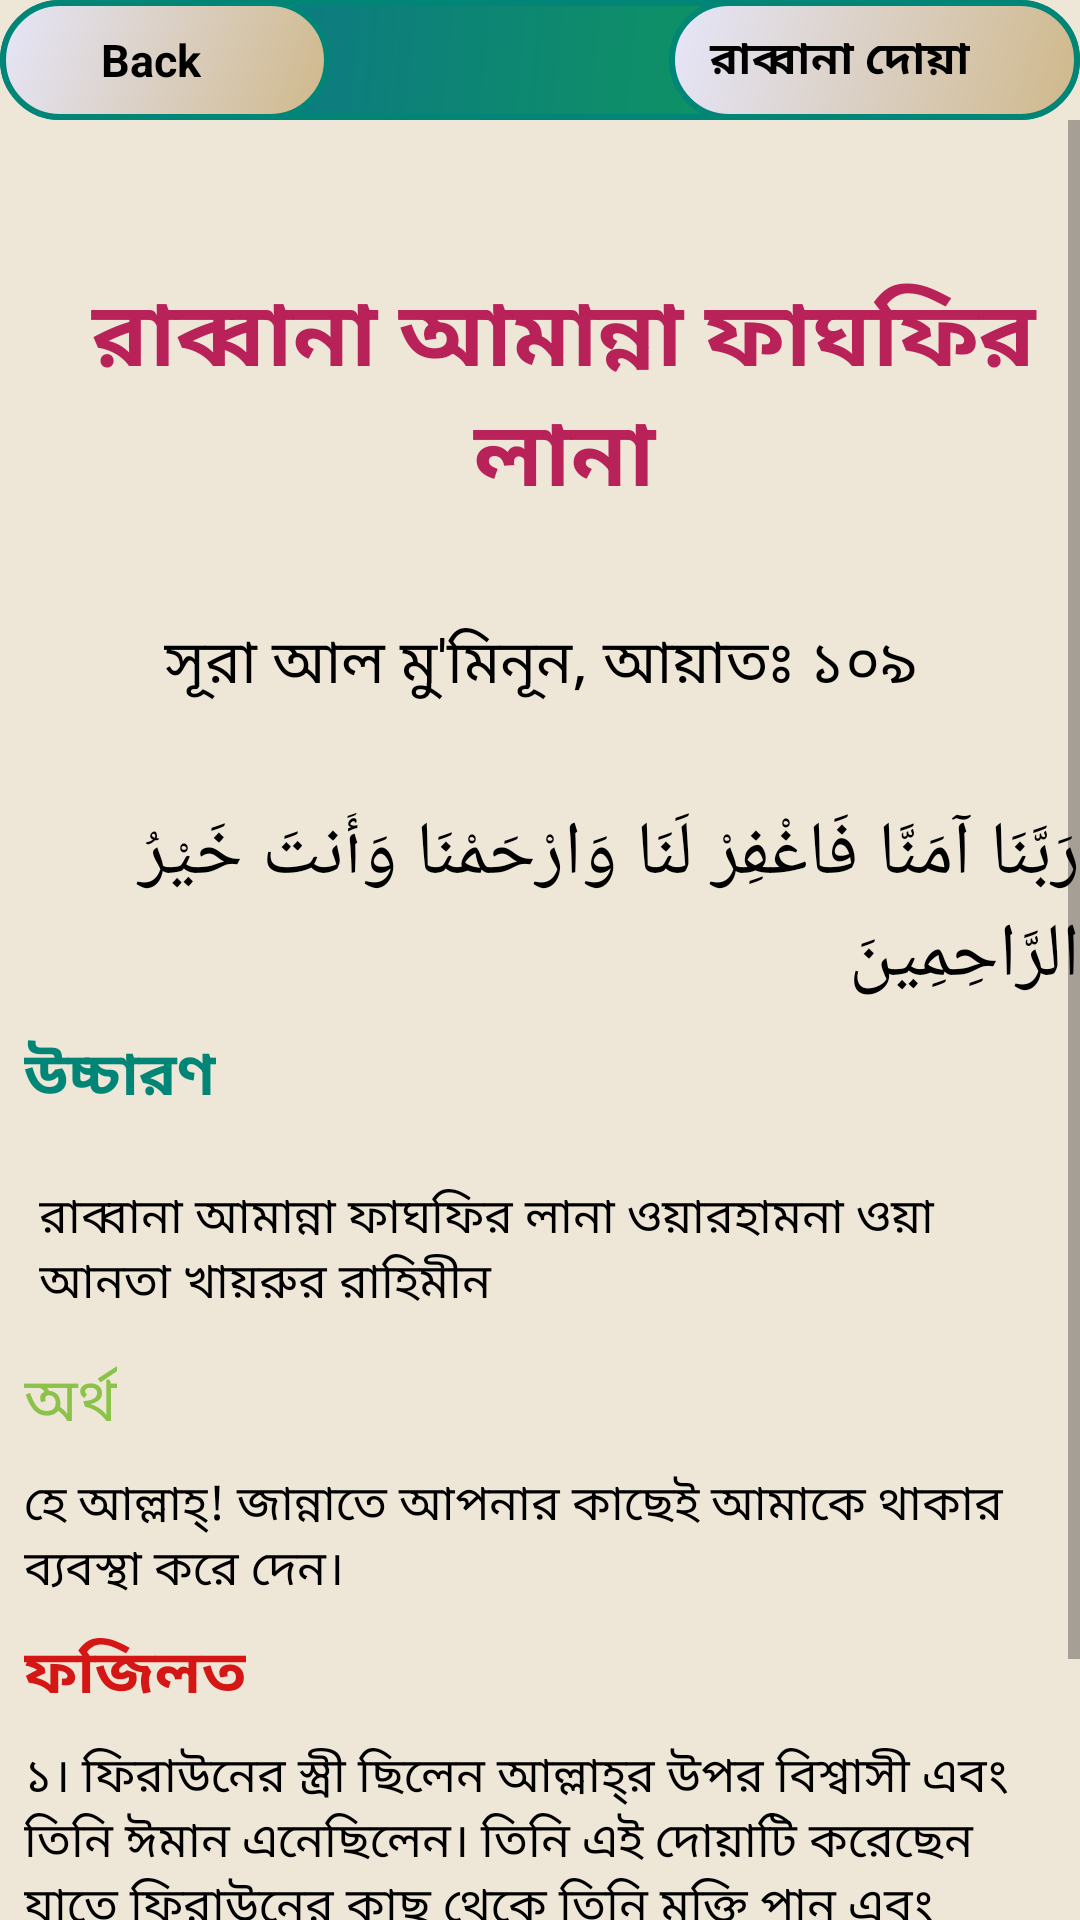

Produce the Android XML layout that renders to this screen, including the resource entries it uses.
<!-- AndroidManifest.xml: application theme AppTheme -->
<!-- res/layout/activity_rabban30.xml -->
<?xml version="1.0" encoding="utf-8"?>
<android.support.constraint.ConstraintLayout xmlns:android="http://schemas.android.com/apk/res/android"
    xmlns:app="http://schemas.android.com/apk/res-auto"
    xmlns:tools="http://schemas.android.com/tools"
    android:layout_width="match_parent"
    android:layout_height="match_parent"
    android:background="#EEE6D7"
    tools:context=".rabbana_activity.Rabban5">

    <android.support.constraint.ConstraintLayout
        android:id="@+id/layout"
        android:layout_width="0dp"
        android:layout_height="wrap_content"
        android:background="@drawable/rectangle"
        android:orientation="horizontal"
        app:layout_constraintEnd_toEndOf="parent"
        app:layout_constraintStart_toStartOf="parent"
        tools:ignore="MissingConstraints">

        <LinearLayout
            android:id="@+id/backButton30"
            android:layout_width="110dp"
            android:layout_height="40dp"
            android:background="@drawable/button_pressed"
            android:orientation="horizontal"
            app:layout_constraintStart_toStartOf="parent">

            <ImageView
                android:layout_width="20dp"
                android:layout_height="wrap_content"
                android:layout_gravity="center"
                android:layout_marginLeft="10dp"
                android:src="@drawable/icon" />

            <TextView
                android:layout_width="wrap_content"
                android:layout_height="wrap_content"
                android:layout_gravity="center"
                android:text=" Back"
                android:textColor="@android:color/background_dark"
                android:textSize="15sp"
                android:textStyle="bold" />


        </LinearLayout>

        <LinearLayout
            android:id="@+id/linearLayout2"
            android:layout_width="137dp"
            android:layout_height="40dp"
            android:background="@drawable/button_pressed"
            android:orientation="horizontal"
            app:layout_constraintEnd_toEndOf="parent">

            <TextView
                android:id="@+id/name30"
                android:layout_width="wrap_content"
                android:layout_height="wrap_content"
                android:layout_gravity="center_vertical"
                android:layout_marginLeft="10dp"
                android:text=" রাব্বানা দোয়া"
                android:textColor="@android:color/background_dark"
                android:textSize="15sp"
                android:textStyle="bold" />


        </LinearLayout>


    </android.support.constraint.ConstraintLayout>

    <ScrollView
        android:id="@+id/scrollView3"
        android:layout_width="match_parent"
        android:layout_height="wrap_content"
        app:layout_constraintEnd_toEndOf="parent"
        app:layout_constraintStart_toStartOf="parent"
        app:layout_constraintTop_toBottomOf="@+id/layout"
        tools:ignore="MissingConstraints">

        <android.support.constraint.ConstraintLayout
            android:layout_width="match_parent"
            android:layout_height="wrap_content">

            <TextView

                android:id="@+id/textView"
                android:layout_width="wrap_content"
                android:layout_height="wrap_content"
                android:layout_marginStart="8dp"
                android:layout_marginTop="50dp"
                android:layout_marginEnd="8dp"
                android:layout_marginRight="8dp"
                android:layout_marginBottom="32dp"
                android:gravity="center_horizontal"
                android:text="@string/rabbana30"
                android:textColor="@color/colorAccent"
                android:textIsSelectable="true"
                android:textSize="30sp"
                android:textStyle="bold"
                app:layout_constraintBottom_toTopOf="@+id/textView2"
                app:layout_constraintEnd_toEndOf="parent"
                app:layout_constraintHorizontal_bias="0.0"
                app:layout_constraintStart_toStartOf="parent"
                app:layout_constraintTop_toTopOf="parent" />

            <TextView
                android:id="@+id/textView2"
                android:layout_width="wrap_content"
                android:layout_height="wrap_content"
                android:layout_marginStart="8dp"
                android:layout_marginLeft="8dp"
                android:layout_marginTop="32dp"
                android:layout_marginEnd="8dp"
                android:layout_marginRight="8dp"
                android:text="@string/aiyat109"
                android:textColor="@android:color/black"
                android:textIsSelectable="true"
                android:textSize="20sp"
                app:layout_constraintEnd_toEndOf="parent"
                app:layout_constraintStart_toStartOf="parent"
                app:layout_constraintTop_toBottomOf="@+id/textView"
                tools:ignore="MissingConstraints" />

            <TextView
                android:id="@+id/textView3"
                android:layout_width="wrap_content"
                android:layout_height="wrap_content"
                android:layout_marginStart="8dp"
                android:layout_marginLeft="8dp"
                android:layout_marginTop="32dp"
                android:layout_marginEnd="8dp"
                android:layout_marginRight="8dp"
                android:text="@string/arabic_sura30"
                android:textColor="@android:color/black"
                android:textIsSelectable="true"
                android:textSize="25sp"
                app:layout_constraintEnd_toEndOf="parent"
                app:layout_constraintStart_toStartOf="parent"
                app:layout_constraintTop_toBottomOf="@+id/textView2" />

            <TextView
                android:id="@+id/textView4"
                android:layout_width="wrap_content"
                android:layout_height="wrap_content"
                android:layout_marginStart="8dp"
                android:layout_marginLeft="16dp"
                android:layout_marginTop="8dp"
                android:text="@string/pronunciation"
                android:textColor="@color/colorPrimary"
                android:textIsSelectable="true"
                android:textSize="20sp"
                android:textStyle="bold"
                app:layout_constraintStart_toStartOf="parent"
                app:layout_constraintTop_toBottomOf="@+id/textView3" />

            <TextView
                android:id="@+id/textView5"
                android:layout_width="0dp"
                android:layout_height="wrap_content"
                android:layout_marginStart="8dp"
                android:layout_marginLeft="8dp"
                android:layout_marginTop="16dp"
                android:layout_marginEnd="8dp"
                android:layout_marginRight="32dp"
                android:gravity="center_horizontal|start"
                android:padding="5dp"
                android:text="@string/arabic_pro30"
                android:textColor="@android:color/black"
                android:textIsSelectable="true"
                android:textSize="16sp"
                app:layout_constraintEnd_toEndOf="parent"
                app:layout_constraintStart_toStartOf="parent"
                app:layout_constraintTop_toBottomOf="@+id/textView4" />

            <TextView
                android:id="@+id/textView6"
                android:layout_width="wrap_content"
                android:layout_height="wrap_content"
                android:layout_marginStart="8dp"
                android:layout_marginLeft="8dp"
                android:layout_marginTop="8dp"
                android:text="@string/answer1"
                android:textColor="@color/light_green"
                android:textIsSelectable="true"
                android:textSize="20sp"
                app:layout_constraintStart_toStartOf="parent"
                app:layout_constraintTop_toBottomOf="@+id/textView5" />

            <TextView
                android:id="@+id/textView7"
                android:layout_width="0dp"
                android:layout_height="wrap_content"
                android:layout_marginStart="8dp"
                android:layout_marginLeft="8dp"
                android:layout_marginTop="8dp"
                android:layout_marginEnd="8dp"
                android:layout_marginRight="16dp"
                android:gravity="center_horizontal|start"
                android:text="@string/arabic_answer30"
                android:textColor="@android:color/black"
                android:textIsSelectable="true"
                android:textSize="16sp"
                app:layout_constraintEnd_toEndOf="parent"
                app:layout_constraintStart_toStartOf="parent"
                app:layout_constraintTop_toBottomOf="@+id/textView6" />

            <TextView
                android:id="@+id/textView8"
                android:layout_width="wrap_content"
                android:layout_height="wrap_content"
                android:layout_marginStart="8dp"
                android:layout_marginLeft="8dp"
                android:layout_marginTop="8dp"
                android:text="@string/fojilot"
                android:textColor="#D41614"
                android:textIsSelectable="true"
                android:textSize="20sp"
                android:textStyle="bold"
                app:layout_constraintStart_toStartOf="parent"
                app:layout_constraintTop_toBottomOf="@+id/textView7" />

            <TextView
                android:id="@+id/textView9"
                android:layout_width="0dp"
                android:layout_height="wrap_content"
                android:layout_marginStart="8dp"
                android:layout_marginLeft="8dp"
                android:layout_marginTop="8dp"
                android:layout_marginEnd="8dp"
                android:layout_marginRight="8dp"
                android:layout_marginBottom="64dp"
                android:text="@string/fojilot_full30"
                android:textColor="@android:color/black"
                android:textIsSelectable="true"
                android:textSize="16sp"
                app:layout_constraintBottom_toBottomOf="parent"
                app:layout_constraintEnd_toEndOf="parent"
                app:layout_constraintStart_toStartOf="parent"
                app:layout_constraintTop_toBottomOf="@+id/textView8" />


        </android.support.constraint.ConstraintLayout>

    </ScrollView>

</android.support.constraint.ConstraintLayout>
<!-- resources referenced by this layout -->
<resources>
  <color name="colorAccent">#B82259</color>
  <color name="colorPrimary">#008577</color>
  <color name="light_green">#8BC34A</color>
  <!-- drawable button_pressed (drawable) -->
  <?xml version="1.0" encoding="utf-8"?>
  <shape xmlns:android="http://schemas.android.com/apk/res/android">
      <stroke
          android:width="2dp"
          android:color="@color/colorPrimary" />
      <corners android:radius="50dp" />
      <gradient android:angle="135"
          android:startColor="#CFB88A"
          android:endColor="#E6E6FA"/>
  </shape>
  <!-- drawable rectangle (drawable) -->
  <?xml version="1.0" encoding="utf-8"?>
  <shape xmlns:android="http://schemas.android.com/apk/res/android"
      android:shape="rectangle">
      <stroke
          android:width="2dp"
          android:color="@color/colorPrimary" />
      <corners android:radius="20dp" />
      <gradient android:angle="135"
          android:startColor="#0fa64c"
          android:endColor="#0c6b94"/>
  
  
  </shape>
  <string name="aiyat109">সূরা আল মু\'মিনূন, আয়াতঃ ১০৯ </string>
  <string name="answer1">অর্থ</string>
  <string name="arabic_answer30">হে আল্লাহ্‌! জান্নাতে আপনার কাছেই আমাকে থাকার ব্যবস্থা করে দেন।</string>
  <string name="arabic_pro30">রাব্বানা আমান্না ফাঘফির লানা ওয়ারহামনা ওয়া আনতা খায়রুর রাহিমীন</string>
  <string name="arabic_sura30">رَبَّنَا آمَنَّا فَاغْفِرْ لَنَا وَارْحَمْنَا وَأَنتَ خَيْرُ الرَّاحِمِينَ</string>
  <string name="fojilot">ফজিলত</string>
  
  
      //String array for listview
  <string name="fojilot_full30">
          ১। ফিরাউনের স্ত্রী ছিলেন আল্লাহ্‌র উপর বিশ্বাসী এবং তিনি ঈমান এনেছিলেন। তিনি এই দোয়াটি করেছেন যাতে ফিরাউনের কাছ থেকে তিনি মুক্তি পান এবং জান্নাত লাভ করেন।
          \n\n২। এটা উল্লেখ আছে যে, ফিরাউন তার স্ত্রীকে সবসময় নির্যাতন করতেন কারণ সে নিজেই ছিল একজন পুরুষত্বহীন। নির্যাতনের সময় ফিরাউনের স্ত্রী তাঁর দুর্ভোগ লাঘবের জন্যে এই দোয়াটি করতেন। (জালালাইন)
  
      </string>
      //iteam30_end//
  
      //iteam31//
  <string name="pronunciation">উচ্চারণ</string>
  <string name="rabbana30">রাব্বানা আমান্না ফাঘফির লানা</string>
  <style name="AppTheme" parent="Theme.AppCompat.Light.DarkActionBar">
          
          <item name="colorPrimary">@color/colorPrimary</item>
          <item name="colorPrimaryDark">@color/colorPrimaryDark</item>
          <item name="colorAccent">@color/colorAccent</item>
      </style>
  <color name="colorPrimaryDark">#00574B</color>
</resources>
